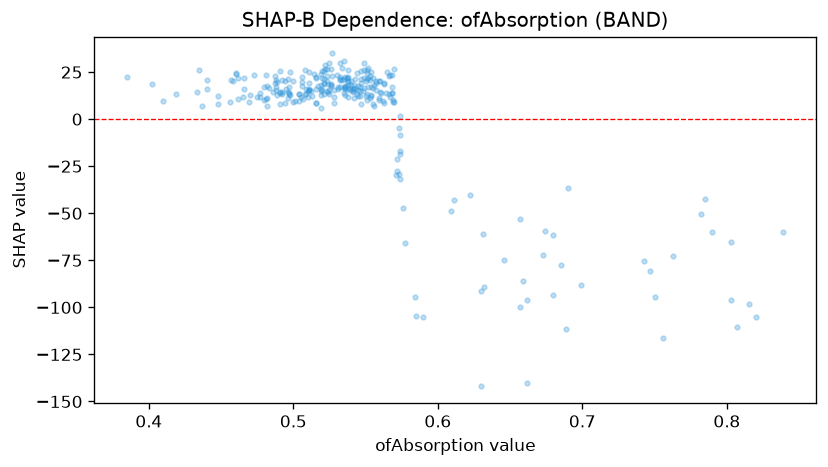

The table this chart was drawn from, first rows:
feature_value, shap_value
0.456, 9.047
0.543, 16.8
0.544, 13.43
0.494, 8.448
0.541, 14.61
0.497, 16.92
0.492, 13.3
0.646, -74.97
0.538, 11.96
0.547, 19.21
0.538, 15.96
0.491, 13.89
0.542, 11.26
0.525, 15.54
0.465, 11.58
0.785, -42.41
0.469, 8.987
0.839, -60.15
0.546, 12.5
0.561, 14.12
0.448, 7.953
0.803, -65.32
0.567, 12.02
0.68, -61.32
0.547, 7.949
0.511, 15.31
0.553, 20.99
0.657, -52.96
0.536, 15.98
0.475, 11.64
0.525, 13.35
0.486, 14.44
0.55, 12.47
0.551, 9.979
0.477, 11.77
0.535, 16.66
0.516, 8.439
0.491, 14.38
0.572, -21.3
0.535, 14.06
0.482, 7.246
0.519, 13.01
0.574, -16.74
0.68, -93.62
0.497, 13.78
0.523, 14.88
0.545, 12.31
0.539, 16.66
0.47, 12.61
0.483, 16.36
0.568, 13.92
0.419, 13.44
0.498, 12.68
0.509, 13.23
0.48, 10.26
0.466, 16
0.564, 14.06
0.549, 16.63
0.532, 17
0.528, 15.75
... 223 more rows
